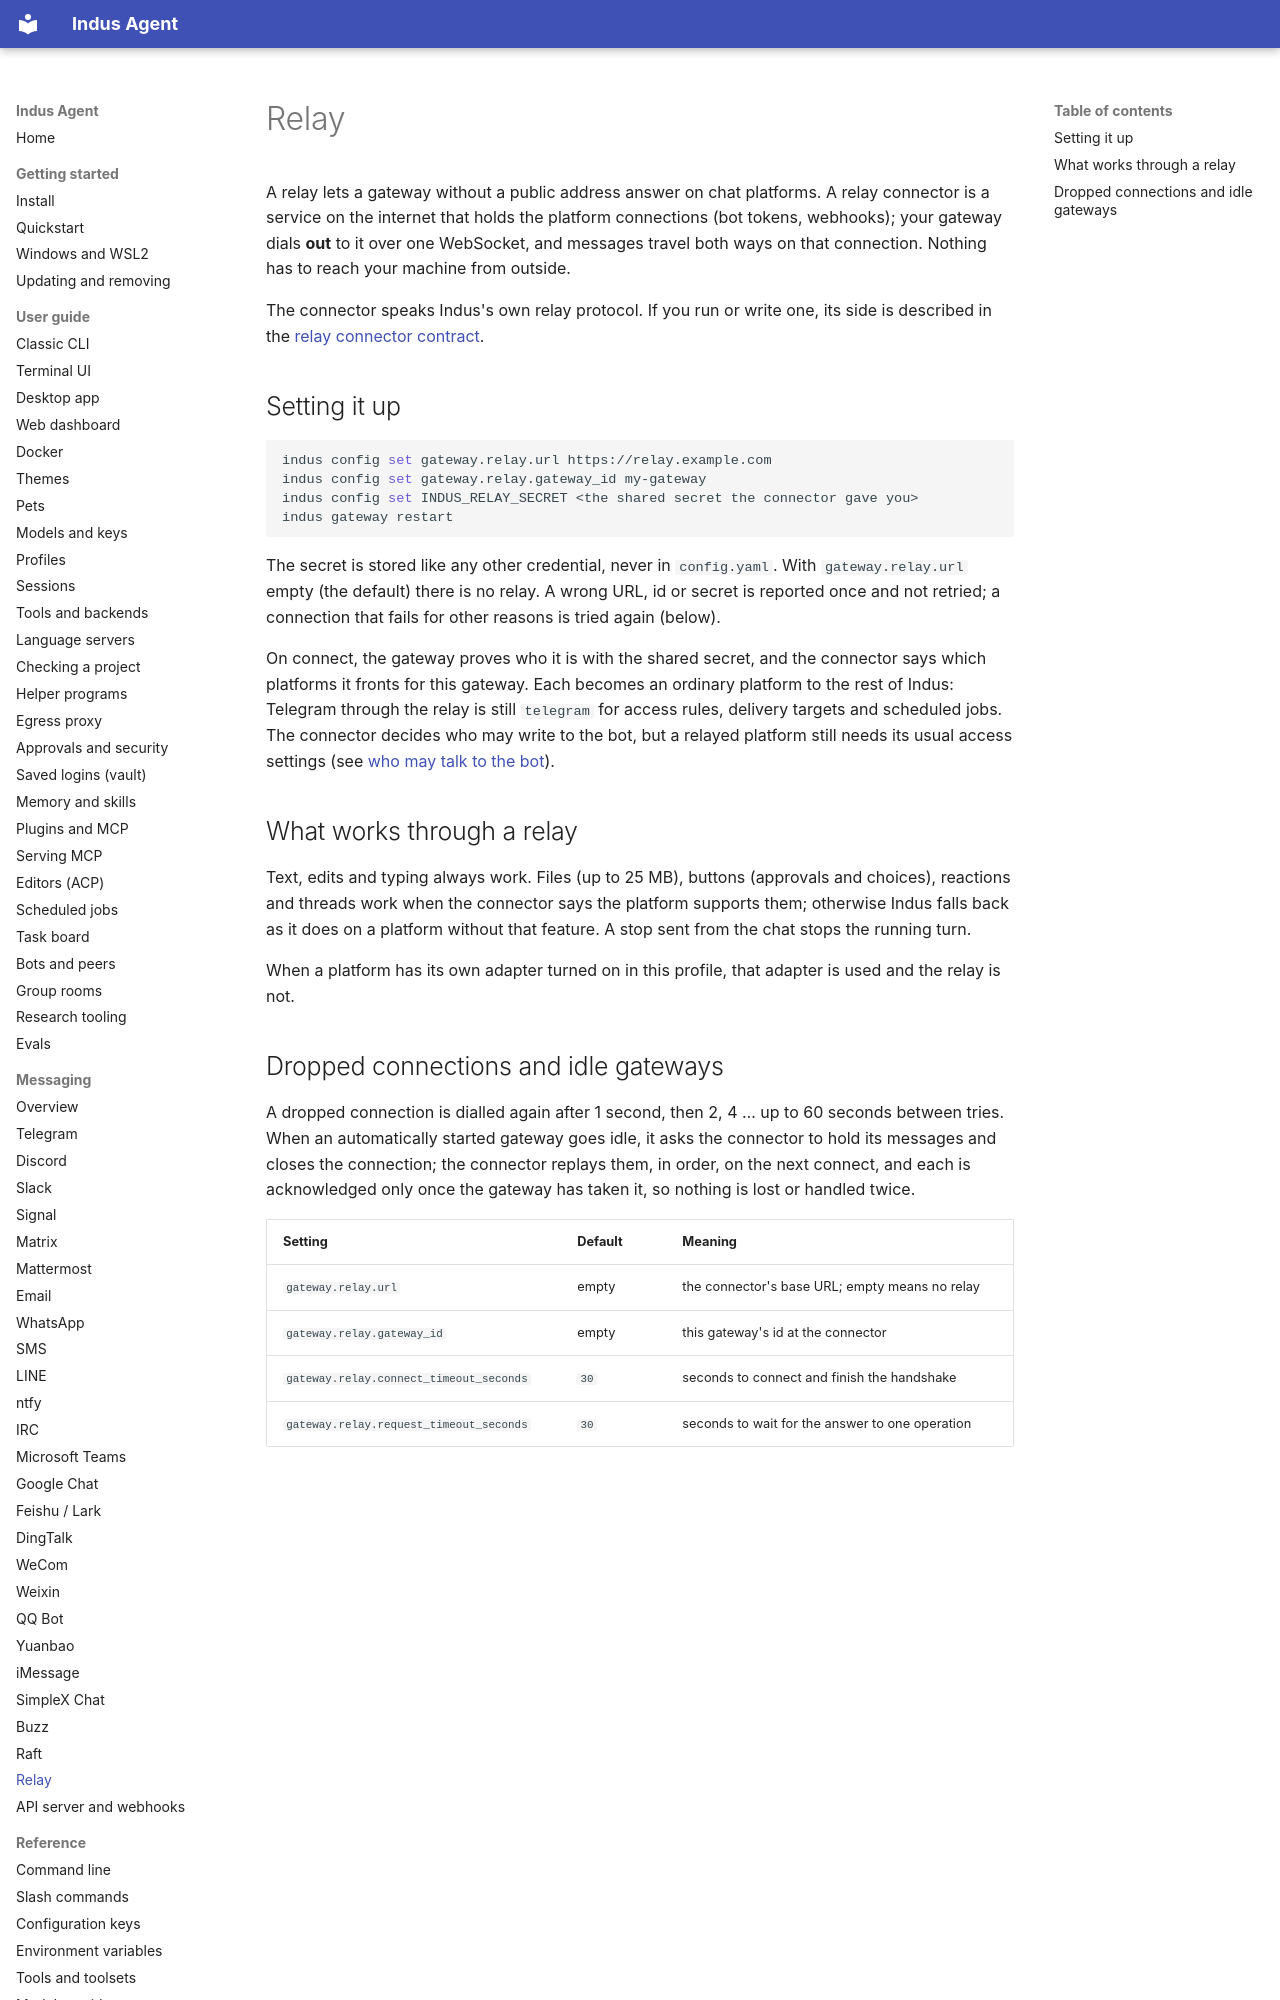

repository: varunisrani/Indus-agent · page: messaging/relay/index.html · generator: mkdocs

# Relay

A relay lets a gateway without a public address answer on chat platforms. A relay connector is a
service on the internet that holds the platform connections (bot tokens, webhooks); your gateway
dials **out** to it over one WebSocket, and messages travel both ways on that connection. Nothing
has to reach your machine from outside.

The connector speaks Indus's own relay protocol. If you run or write one, its side is described in
the [relay connector contract](../relay-contract.md).

## Setting it up

```bash
indus config set gateway.relay.url https://relay.example.com
indus config set gateway.relay.gateway_id my-gateway
indus config set INDUS_RELAY_SECRET <the shared secret the connector gave you>
indus gateway restart
```

The secret is stored like any other credential, never in `config.yaml`. With `gateway.relay.url`
empty (the default) there is no relay. A wrong URL, id or secret is reported once and not
retried; a connection that fails for other reasons is tried again (below).

On connect, the gateway proves who it is with the shared secret, and the connector says which
platforms it fronts for this gateway. Each becomes an ordinary platform to the rest of Indus:
Telegram through the relay is still `telegram` for access rules, delivery targets and scheduled
jobs. The connector decides who may write to the bot, but a relayed platform still needs its usual
access settings (see [who may talk to the bot](index.md#who-may-talk-to-the-bot)).

## What works through a relay

Text, edits and typing always work. Files (up to 25 MB), buttons (approvals and choices),
reactions and threads work when the connector says the platform supports them; otherwise Indus
falls back as it does on a platform without that feature. A stop sent from the chat stops the
running turn.

When a platform has its own adapter turned on in this profile, that adapter is used and the relay
is not.
